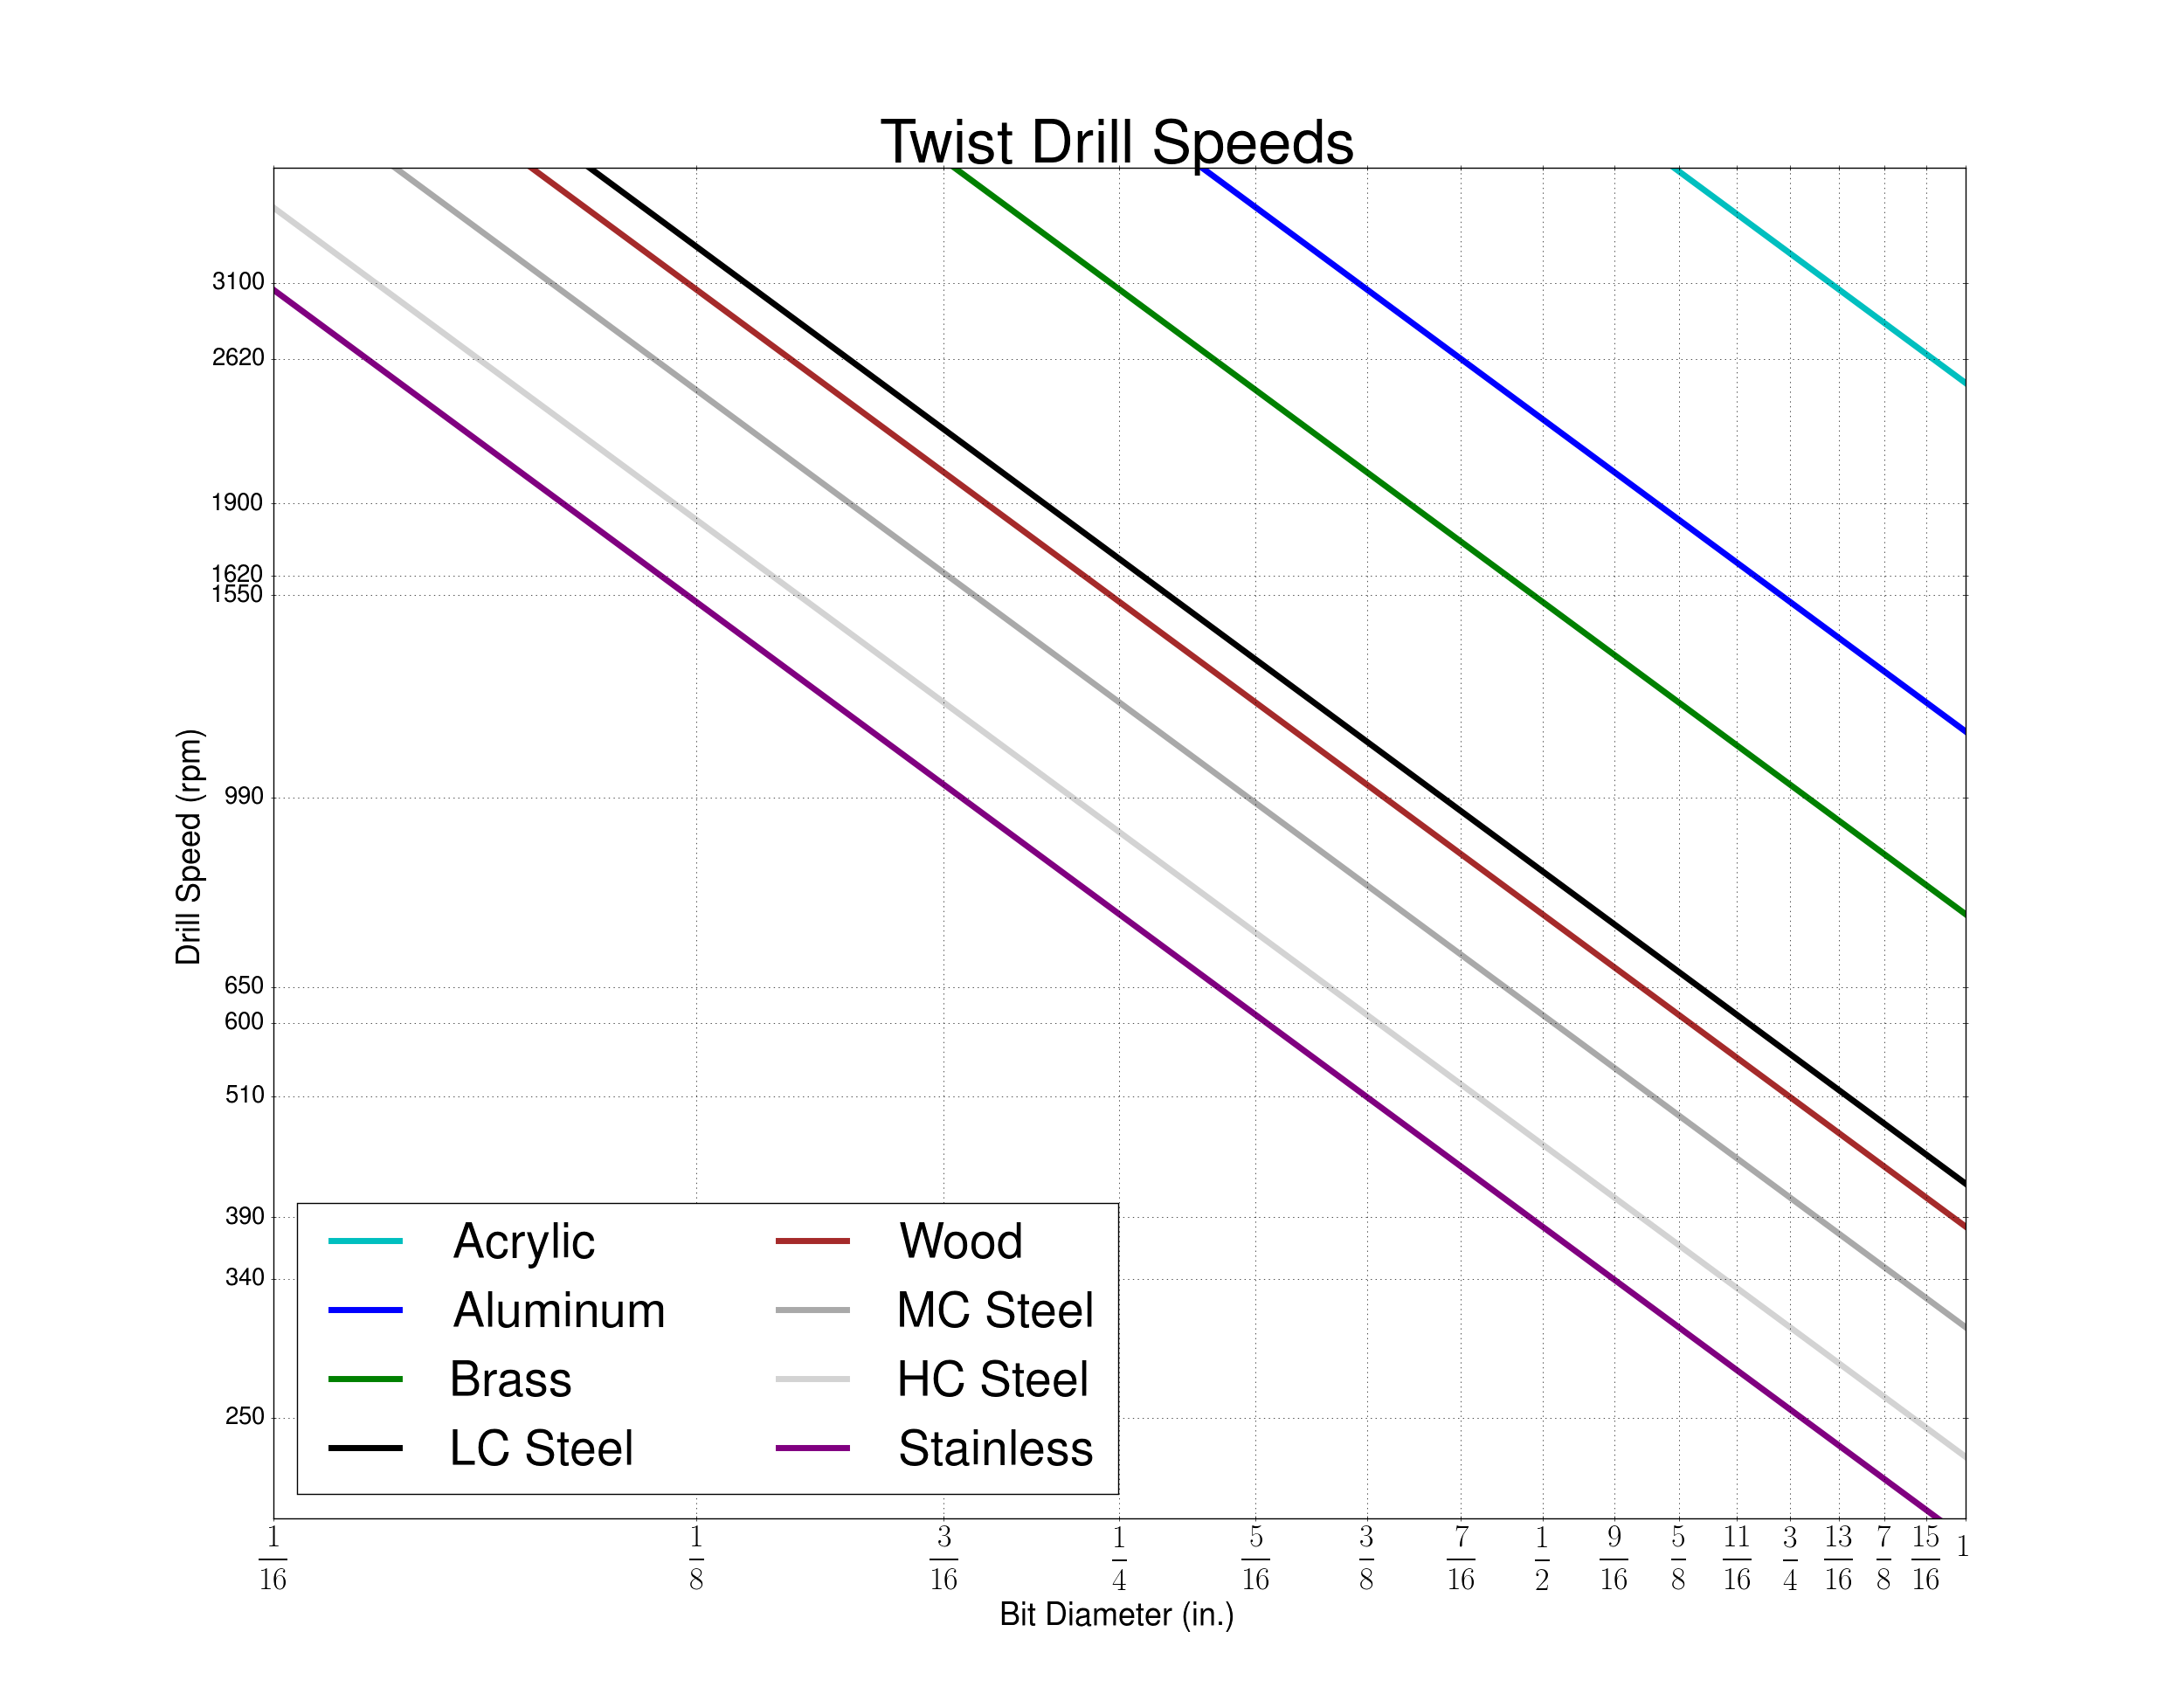

This chart was generated by the following Python code:
#!/usr/bin/env python
# -*- coding: UTF-8 -*-
'''Produce a custom twist drill plot'''

import numpy as np
import matplotlib as mpl
import matplotlib.pyplot as plt
plt.rc('text', usetex=True)

# set some rcParams
mpl.rcParams['font.weight'] = 'bold'

mpl.rcParams['xtick.major.pad'] = 10
mpl.rcParams['xtick.direction'] = 'inout'
mpl.rcParams['xtick.labelsize'] = 26

mpl.rcParams['ytick.direction'] = 'inout'
mpl.rcParams['ytick.labelsize'] = 20

# define the constants for our chart
materials = [
             ('Acrylic'    , 650 , 'c'          , '-' ) ,
             ('Aluminum'   , 300 , 'b'          , '-' ) ,
             ('Brass'      , 200 , 'g'          , '-' ) ,
             ('LC Steel'   , 110 , 'k'          , '-' ) ,
             ('Wood'       , 100 , 'brown'      , '-' ) ,
             ('MC Steel'   , 80  , 'darkgray'   , '-' ) ,
             ('HC Steel'   , 60  , 'lightgray'  , '-' ) ,
             ('Stainless'  , 50  , 'purple'     , '-' ) ,
             ]
drill_speeds = [250, 340, 390, 510, 600, 650, 990, 1550, 1620, 1900, 2620, 3100] #rpm

speed_lims = (200., 4000.) # rpm

max_in = 1. # in.
incr = 1./16. # in.

im_sz = 25. # in.
ratio = 8.5/11.

fig = plt.figure(figsize=(im_sz,ratio * im_sz), dpi=600)
fig.patch.set_alpha(0)

# generate a vector of drill bit diameter
x = np.array([float(i) * incr for i in range(1,int(max_in/incr) + 1)]) # in.

# calculate the drill speed curve for each material type and plot the curve
for name, speed, color, linestyle in materials:
    plt.loglog(x, 12/np.pi/x*speed, label=name, linewidth=5, color=color, linestyle=linestyle)

ax = plt.gca()

# adjust the axis tick locators to match drill press speeds
ax.yaxis.set_major_locator(mpl.ticker.FixedLocator(drill_speeds))
ax.yaxis.set_major_formatter(mpl.ticker.FormatStrFormatter('%4d'))
ax.yaxis.set_minor_locator(mpl.ticker.NullLocator())
ax.set_ylim(speed_lims)

# set the drill diameter locators and format the ticks with LaTeX
ax.xaxis.set_major_locator(mpl.ticker.MultipleLocator(base=incr))
ax.xaxis.set_minor_locator(mpl.ticker.NullLocator())
ax.set_xlim((incr, max_in))
ticks = ['0', r'$$\frac{1}{16}$$'  , r'$$\frac{1}{8}$$'  , r'$$\frac{3}{16}$$'  , r'$$\frac{1}{4}$$' ,
              r'$$\frac{5}{16}$$'  , r'$$\frac{3}{8}$$'  , r'$$\frac{7}{16}$$'  , r'$$\frac{1}{2}$$' ,
              r'$$\frac{9}{16}$$'  , r'$$\frac{5}{8}$$'  , r'$$\frac{11}{16}$$' , r'$$\frac{3}{4}$$' ,
              r'$$\frac{13}{16}$$' , r'$$\frac{7}{8}$$'  , r'$$\frac{15}{16}$$' , r'$$1$$'     ]
ax.xaxis.set_ticklabels(ticks)

# Add the Texts
plt.xlabel('Bit Diameter (in.)', fontsize=26)
plt.ylabel('Drill Speed (rpm)' , fontsize=26)
plt.title('Twist Drill Speeds' , fontsize=50)
plt.legend(ncol=2, loc=3, fontsize=40)

plt.grid('on')
plt.savefig('drill_speed_chart.png')

